Run: headless pygame with SDL's dummy video driver; simulated clock (each Clock.tick advances the game by its frame time, no real sleeping); random seed 0; keys injected as events and as key.get_pressed() state; mouse plan: one left click at the window centre at the start of phase 2, then a move to the lower-right quarter at the start of phase 3.
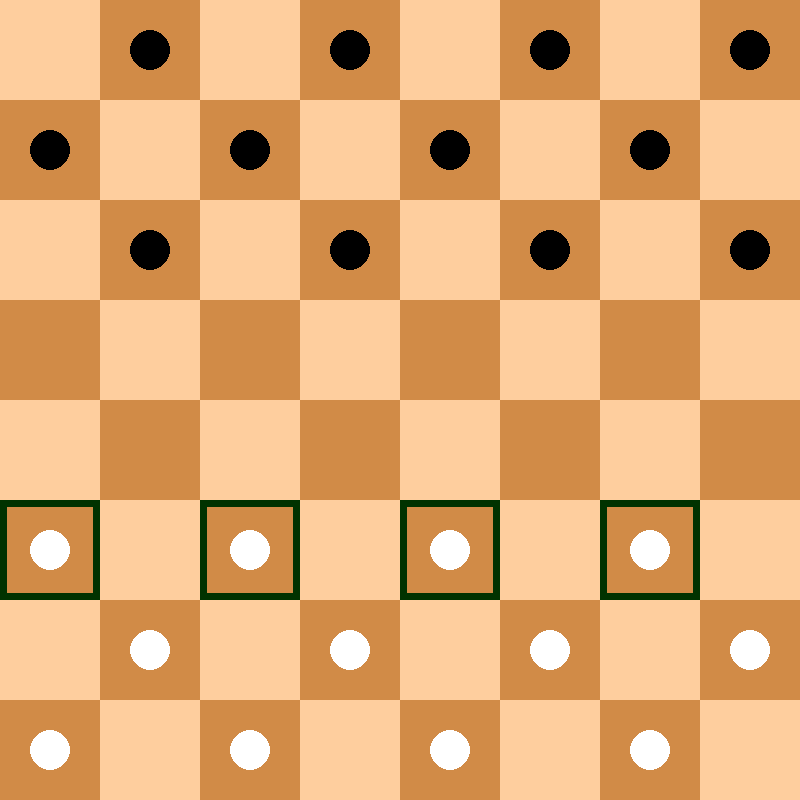
Frame 1 of 4 · flips 1–60 · no input
Frame 2 of 4 · flips 61–180 · clicked the window centre · tapped SPACE, RETURN · held RIGHT (→), D · screen unchanged from frame 1, image omitted
Frame 3 of 4 · flips 181–300 · moved the mouse to the lower-right quarter · held DOWN (↓), S · screen unchanged from frame 2, image omitted
Frame 4 of 4 · flips 301–420 · held LEFT (←), A, UP (↑), W · screen unchanged from frame 3, image omitted

The pygame program that drew these frames:

import pygame as pg
from collections import defaultdict


def feld2xy(feld):
  x = feld % 8 * FELD
  y = feld // 8 * FELD
  return x, y


def feld2zentrum(feld):
  x, y = feld2xy(feld)
  return x + FELD//2, y + FELD//2


def generiere_zugliste(spieler):
  zugliste, schlagzüge_gesamt = defaultdict(list), defaultdict(list)
  for von, stein in brett.items():
    if stein not in steine[spieler]:
      continue
    schlagzüge_gesamt.update(generiere_schläge(
        spieler, von, stein, [], defaultdict(list)))
    if schlagzüge_gesamt:
      continue
    for richtung in richtungen[stein]:
      for n in range(1, abs(stein)+1):
        zu = von + richtung * n
        if zu not in brett or brett[zu] != 0:
          break
        zugliste[von].append([zu, von, stein, None, None])
  return schlagzüge_gesamt if schlagzüge_gesamt else zugliste


def generiere_schläge(spieler, von, stein, zug, schlagzüge_von):
  sackgasse = True
  for richtung in richtungen[stein]:
    for n in range(1, abs(stein)+1):
      über = von + richtung * n
      zu = über + richtung
      if über not in brett or zu not in brett or \
              brett[über] in steine[spieler] or \
              (brett[über] != 0 and brett[zu] != 0):
        break
      if brett[über] in steine[not spieler] and brett[zu] == 0:
        sackgasse = False
        sprung = [zu, von, stein, über, brett[über]]
        zug.extend(sprung)
        ziehe(spieler, sprung)
        generiere_schläge(spieler, zu, stein, zug.copy(), schlagzüge_von)
        ziehe_rückgängig(spieler, sprung)
        zug = zug[:-5]
        break
  if sackgasse and zug:
    schlagzüge_von[zug[1]].append(zug)
  return schlagzüge_von


def ziehe(spieler, zug):
  for i in range(0, len(zug), 5):
    zu, von, stein, über, geschlagen = zug[i:i+5]
    brett[von] = 0
    brett[zu] = stein
    if über:
      brett[über] = 0
      anz_steine[not spieler] -= 1

  if zu in letzte_reihe[spieler] and abs(stein) == 1:
    brett[zu] *= 8


def ziehe_rückgängig(spieler, zug):
  for i in reversed(range(0, len(zug), 5)):
    zu, von, stein, über, geschlagen = zug[i:i+5]
    brett[von] = stein
    brett[zu] = 0
    if über:
      brett[über] = geschlagen
      anz_steine[not spieler] += 1


def bewerte_position():
  return sum(wert for wert in brett.values())


def win(spieler):
  return anz_steine[not spieler] == 0


def minimax(tiefe, alpha, beta, spieler):
  if tiefe == 0:
    return (bewerte_position(), None)
  if win(spieler):
    return (99999 if spieler else -99999, None)
  zugliste = generiere_zugliste(spieler)
  if not zugliste:
    return (-99999 if spieler else 99999, None)
  beste_bewertung = -999999 if spieler else 999999
  for züge in zugliste.values():
    for zug in züge:
      ziehe(spieler, zug)
      wert, _ = minimax(tiefe-1, alpha, beta, not spieler)
      ziehe_rückgängig(spieler, zug)
      if spieler:
        if wert > beste_bewertung:
          beste_bewertung = wert
          bester_zug = zug
          alpha = max(wert, alpha)
      else:
        if wert < beste_bewertung:
          beste_bewertung = wert
          bester_zug = zug
          beta = min(wert, beta)
      if alpha >= beta:
        break
  return beste_bewertung, bester_zug


brett = {nr: 0 for nr in range(64) if nr // 8 % 2 != nr % 8 % 2}
for feld in brett:
  if feld < 24:
    brett[feld] = -1
  elif feld > 39:
    brett[feld] = 1


am_zug = True
steine = {True: {1, 8}, False: {-1, -8}}
richtungen = {1: [-7, -9], -1: [7, 9], -8: [7, 9, -7, -9], 8: [7, 9, -7, -9]}
letzte_reihe = {True: {1, 3, 5, 7}, False: {56, 58, 60, 62}}
anz_steine = {True: sum(1 for stein in brett.values() if stein > 0),
              False: sum(1 for stein in brett.values() if stein < 0)}
zugliste = generiere_zugliste(am_zug)
clickstatus = feld1 = computerzug = bewertung = None
for von, züge in zugliste.items():
  for zug in züge:
    print(f'von: {von} -> {zug}')


AUFLÖSUNG = 800
FELD = AUFLÖSUNG // 8
pg.init()
screen = pg.display.set_mode([AUFLÖSUNG, AUFLÖSUNG])
weitermachen = True
clock = pg.time.Clock()


def zeichne_brett(fps):
  clock.tick(fps)
  screen.fill((0, 0, 0))
  for feld in range(64):
    farbe = (209, 139, 71) if feld in brett else (254, 206, 158)
    pg.draw.rect(screen, farbe, (feld2xy(feld), (FELD, FELD)))
  for feld, stein in brett.items():
    if stein == 0:
      continue
    farbe = (0, 0, 0) if stein in (-1, -8) else (255, 255, 255)
    pg.draw.circle(screen, farbe, feld2zentrum(feld), int(FELD*0.2))
    if abs(stein) == 8:
      farbe = (0, 0, 0) if stein > 0 else (255, 255, 255)
      pg.draw.circle(screen, farbe, feld2zentrum(feld), int(FELD*0.05))

  if not clickstatus:
    for von in zugliste:
      pg.draw.rect(screen, (0, 50, 0), (feld2xy(von), (FELD, FELD)), 7)
  if clickstatus == 'feld1 selektiert':
    pg.draw.rect(screen, (255, 0, 0), (feld2xy(feld1), (FELD, FELD)), 7)
    for zug in zugliste[feld1]:
      pg.draw.circle(screen, (0, 0, 100), feld2zentrum(zug[0]), int(FELD*0.1))
  if clickstatus == 'zeige computerzug':
    for i in range(0, len(computerzug), 5):
      pg.draw.line(screen, (0, 0, 230), feld2zentrum(
          computerzug[i+1]), feld2zentrum(computerzug[i]), 10)
      pg.draw.circle(screen, (0, 0, 230), feld2zentrum(
          computerzug[-5]), int(FELD*0.1))
  pg.display.flip()


def status_maschine(status, pos):
  global feld1, am_zug, zugliste, bewertung, computerzug
  sprung = None
  x, y = pos
  feldnr = y // FELD * 8 + x // FELD
  if not status:
    if feldnr not in zugliste:
      return
    feld1 = feldnr
    return 'feld1 selektiert'
  if status == 'feld1 selektiert':
    for zug in zugliste[feld1]:
      if feldnr == zug[0]:
        if len(zug) == 5:
          ziehe(am_zug, zug)
          return 'computer'
        else:
          sprung = zug[:5]
          zugliste[feldnr].append(zug[5:])
    if not sprung:
      return
    ziehe(am_zug, sprung)
    feld1 = feldnr
    return 'feld1 selektiert'
  if status == 'computer':
    am_zug = not am_zug
    bewertung, computerzug = minimax(8, -999999, 999999, am_zug)
    print(bewertung)
    return 'zeige computerzug'
  if status == 'zeige computerzug':
    ziehe(am_zug, computerzug)
    am_zug = not am_zug
    zugliste = generiere_zugliste(am_zug)
    return


while weitermachen:
  for ereignis in pg.event.get():
    if ereignis.type == pg.QUIT:
      weitermachen = False
    if ereignis.type == pg.MOUSEBUTTONDOWN and pg.mouse.get_pressed()[0]:
      pos = pg.mouse.get_pos()
      clickstatus = status_maschine(clickstatus, pos)
  zeichne_brett(20)
  if clickstatus == 'computer':
    clickstatus = status_maschine(clickstatus, (0, 0))

pg.quit()
